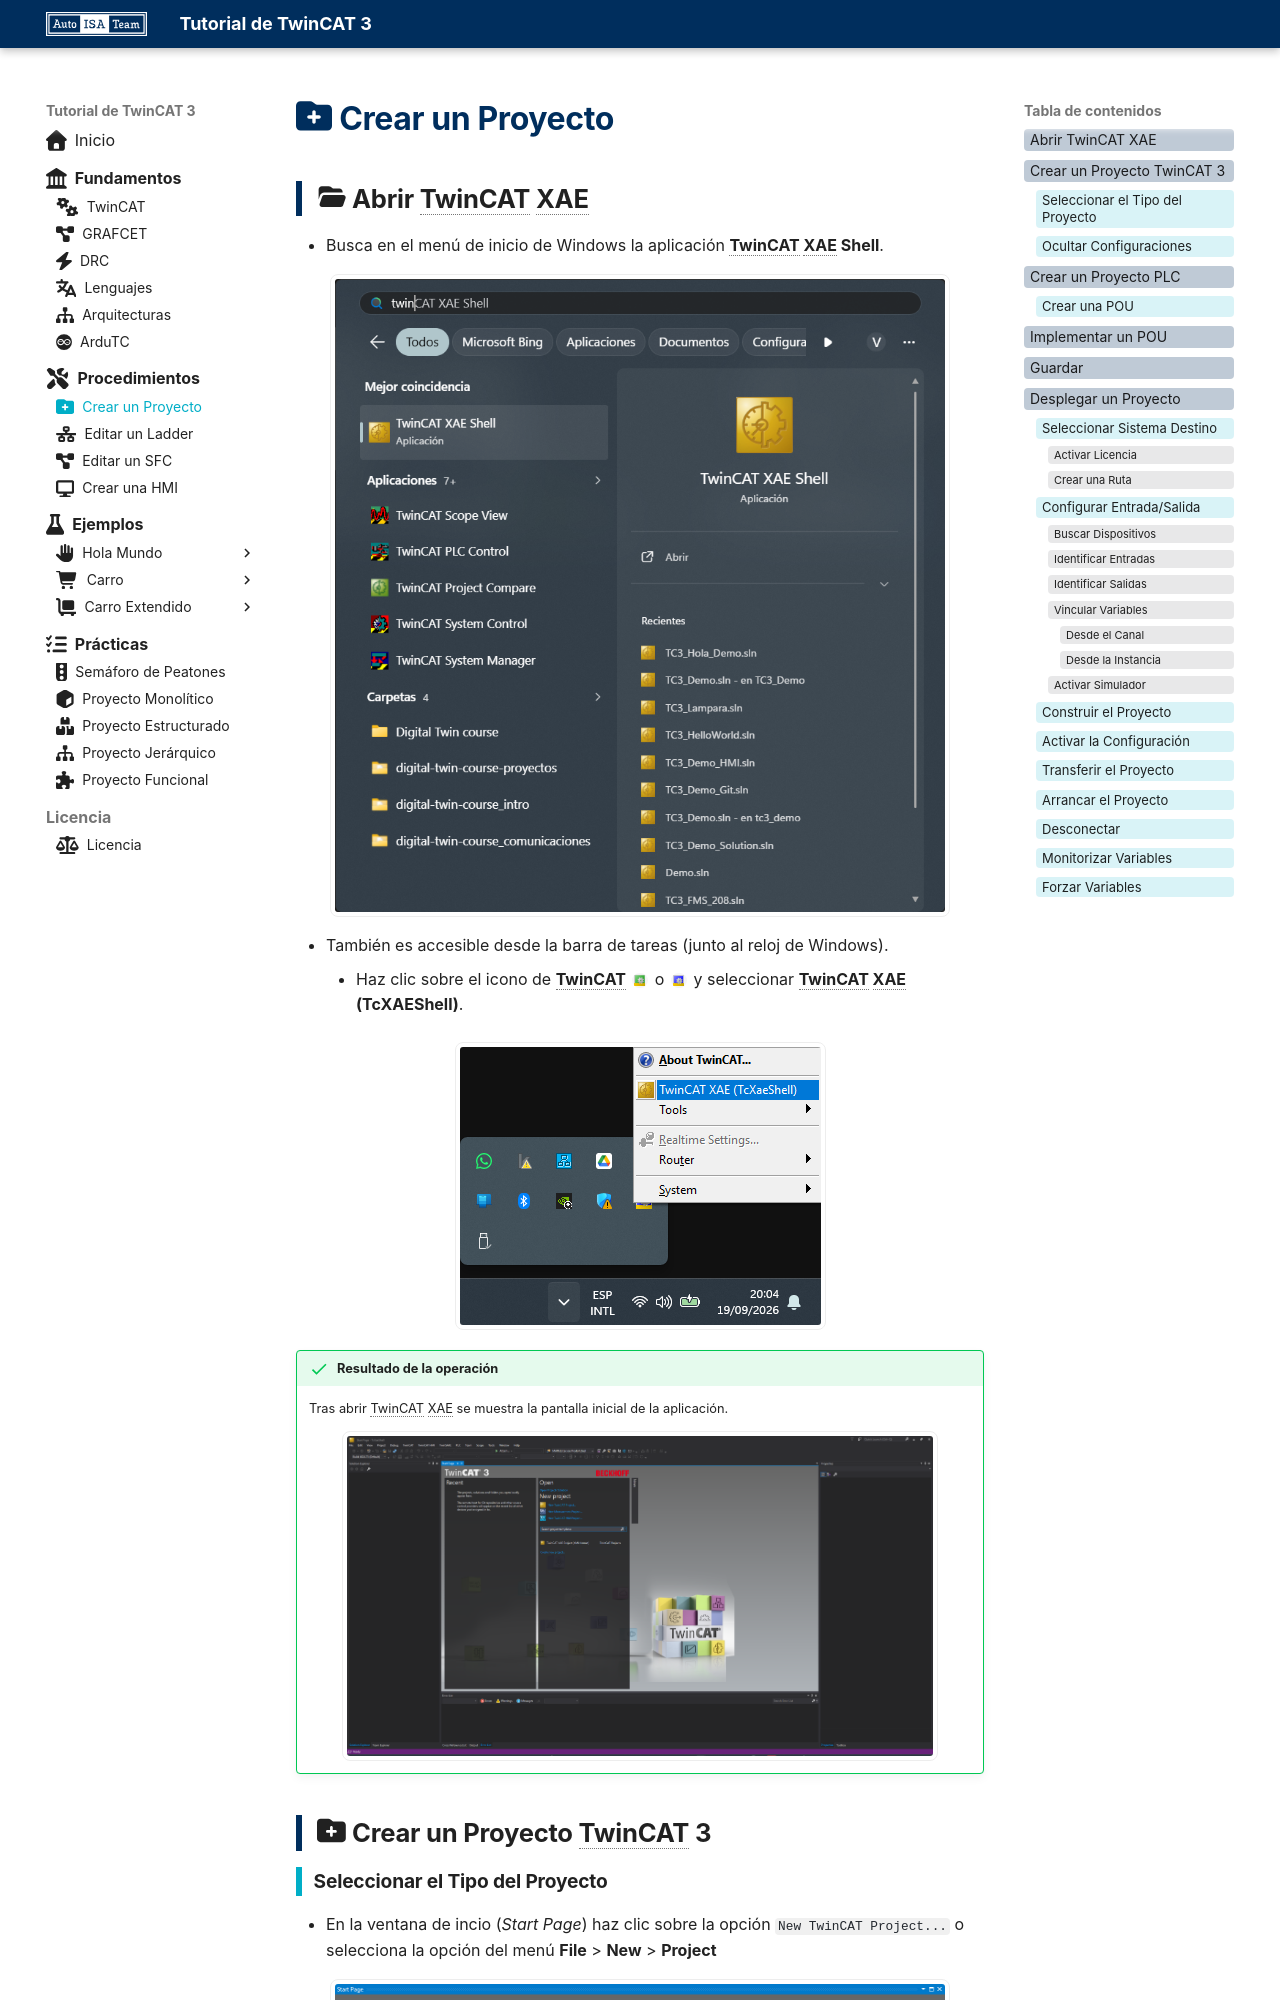

repository: famoreno/tc3_tutorial · page: contenidos/procedimientos/workflow/index.html · generator: mkdocs

---
icon: fontawesome/solid/folder-plus
---

# :fontawesome-solid-folder-plus: Crear un Proyecto

--8<-- [start:abrir-twincat-xae]
## :fontawesome-solid-folder-open: Abrir TwinCAT XAE

- Busca en el menú de inicio de Windows la aplicación **TwinCAT XAE Shell**.

![Acceso a TwinCAT XAE desde el menú Inicio](../../procedimientos/workflow/img/open-tc3-xae-start-menu.png){ .screenshot }

- También es accesible desde la barra de tareas (junto al reloj de Windows).
    - Haz clic sobre el icono de **TwinCAT** ![Símbolo TwinCAT Running](../../procedimientos/workflow/img/symbol-command-restart-twincat-system.png){ .inline-icon } o ![Símbolo TwinCAT Config](../../procedimientos/workflow/img/symbol-command-restart-twincat-config-mode.png){ .inline-icon } y seleccionar **TwinCAT XAE (TcXAEShell)**.

![Menu TwinCAT XAE en la barra de tareas](../../procedimientos/workflow/img/open-tc3-xae-taskbar.png){ .screenshot }

!!! success "Resultado de la operación"
    Tras abrir TwinCAT XAE se muestra la pantalla inicial de la aplicación.

    ![Ventana principal de TwinCAT XAE](../../procedimientos/workflow/img/tc3-xae-main-window.png){ .screenshot }
--8<-- [end:abrir-twincat-xae]

## :fontawesome-solid-folder-plus: Crear un Proyecto TwinCAT 3

--8<-- [start:crear-un-proyecto-twincat-3]
